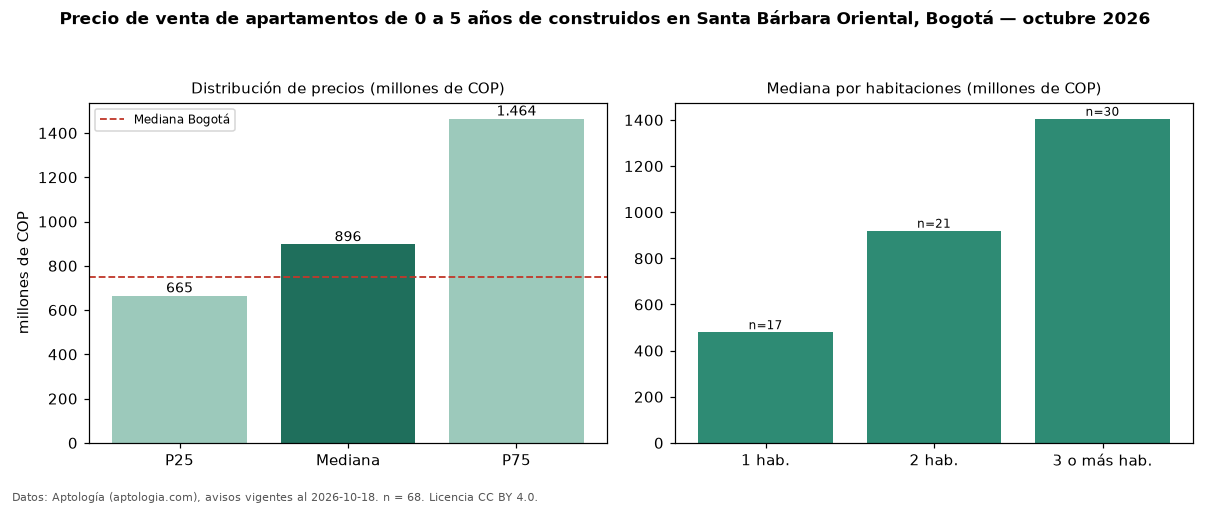

The table this chart was drawn from, first rows:
seccion, metrica, valor, moneda, n
filtro, edad1, de 0 a 5 años de construidos, , 68
precio, p25, 665000000, COP, 68
precio, mediana, 896409076, COP, 68
precio, p75, 1464187242, COP, 68
precio, minimo, 340000000, COP, 68
precio, maximo, 3350000000, COP, 68
m2, mediana_precio_m2, 10552764, COP, 67
m2, area_mediana_m2, 103.0, m2, 67
admin, mediana_admin_mes, 891120, COP, 55
banos, mediana_banos, 3.0, , 
parqueadero, pct_con_parqueadero, 98.5, %, 67
estrato, estrato_mas_frecuente, 5, , 68
habitaciones, 1, 480000000, COP, 17
habitaciones, 2, 920000000, COP, 21
habitaciones, 3+, 1405000000, COP, 30
ciudad, mediana_ciudad_referencia, 750000000, COP, 
ciudad, mediana_m2_ciudad, 7261905, COP, 
fuente, fecha_datos, 2026-10-18, , 
fuente, atribucion, https://www.aptologia.com/venta/bogota/s…, , 
fuente, licencia, CC BY 4.0, , 
